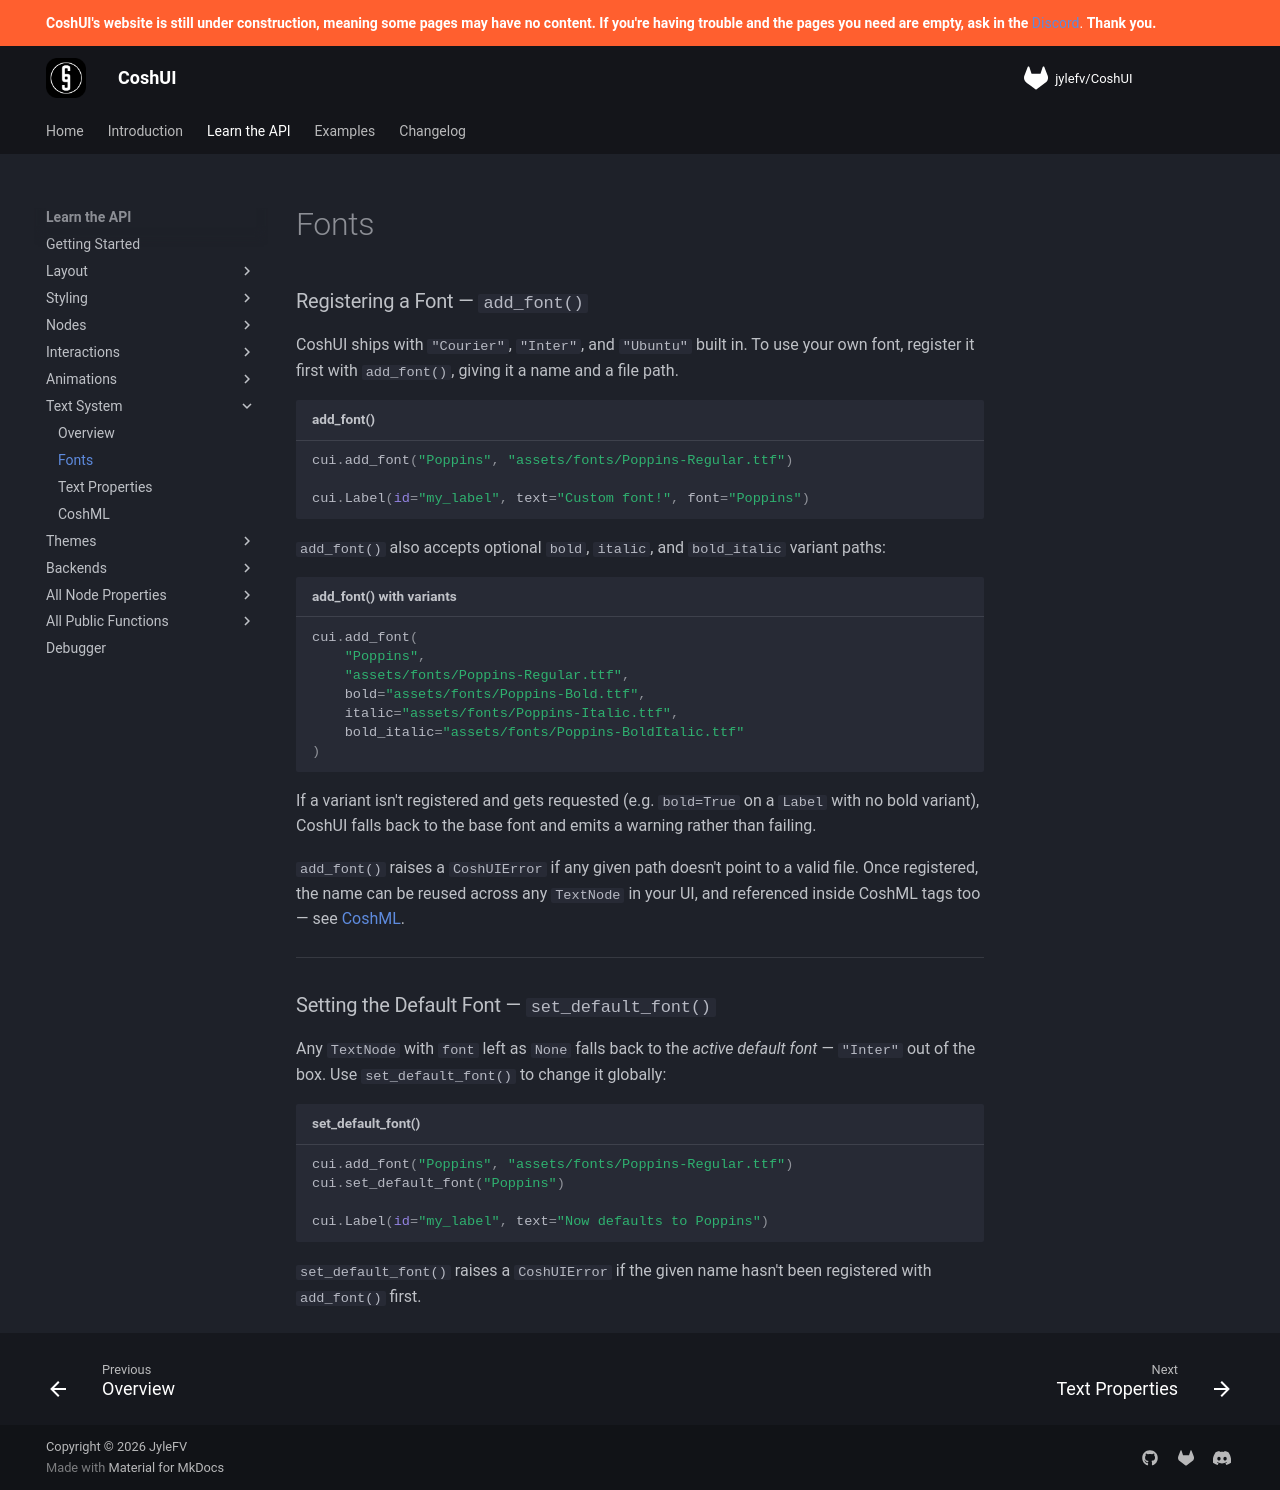

repository: Terrarizer03/coshui-docs · page: learn-the-api/text/fonts/index.html · generator: mkdocs

# Fonts

### Registering a Font — `add_font()`

CoshUI ships with `"Courier"`, `"Inter"`, and `"Ubuntu"` built in. To use your own font, register it first with `add_font()`, giving it a name and a file path.

```python title="add_font()"
cui.add_font("Poppins", "assets/fonts/Poppins-Regular.ttf")

cui.Label(id="my_label", text="Custom font!", font="Poppins")
```

`add_font()` also accepts optional `bold`, `italic`, and `bold_italic` variant paths:

```python title="add_font() with variants"
cui.add_font(
    "Poppins",
    "assets/fonts/Poppins-Regular.ttf",
    bold="assets/fonts/Poppins-Bold.ttf",
    italic="assets/fonts/Poppins-Italic.ttf",
    bold_italic="assets/fonts/Poppins-BoldItalic.ttf"
)
```

If a variant isn't registered and gets requested (e.g. `bold=True` on a `Label` with no bold variant), CoshUI falls back to the base font and emits a warning rather than failing.

`add_font()` raises a `CoshUIError` if any given path doesn't point to a valid file. Once registered, the name can be reused across any `TextNode` in your UI, and referenced inside CoshML tags too — see [CoshML](coshml.md).

---

### Setting the Default Font — `set_default_font()`

Any `TextNode` with `font` left as `None` falls back to the *active default font* — `"Inter"` out of the box. Use `set_default_font()` to change it globally:

```python title="set_default_font()"
cui.add_font("Poppins", "assets/fonts/Poppins-Regular.ttf")
cui.set_default_font("Poppins")

cui.Label(id="my_label", text="Now defaults to Poppins")
```

`set_default_font()` raises a `CoshUIError` if the given name hasn't been registered with `add_font()` first.
